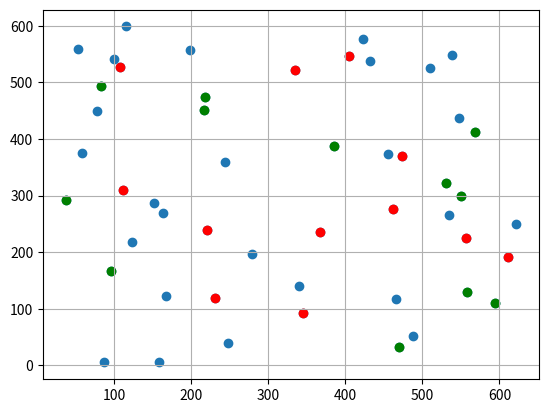

Reproduce this figure in Python.
#!/usr/bin/env python3
# -*- coding: utf-8 -*-
"""
Created on Tue Apr 16 05:24:08 2019

@author: yeaseen
"""

import random
import math
import os
#inp=int(input("Enter number of Node: "))
#length=int(input("Enter Length: "))
inp=50
length=625
lstX=random.sample(range(length*length), inp)

cx=[]
cy=[]
for i in range(len(lstX)):
    #print(int(lstX[i])//length)
    cx.append(int(lstX[i])//length)
    #print(int(lstX[i])%length)
    cy.append(int(lstX[i])%length)




print("hello")


source=inp//4
lstsource=[]
lstrecvr=[]
listofzeros = [0] * inp

listvalues=list(range(0,inp-1))

while(len(listvalues)>0 and len(lstsource)<source):
    ransrc=random.choice(listvalues)
    if listofzeros[ransrc]==0:
        #print(ransrc)
        temprecv=[]
        for i in range(inp):
            if i!=ransrc:
                dist = math.sqrt((cx[i]-cx[ransrc])*(cx[i]-cx[ransrc]) + (cy[i]-cy[ransrc])*(cy[i]-cy[ransrc]))
                if dist<250:
                    if listofzeros[i]==0:
                        temprecv.append(i)
        if len(temprecv)==0:
            listofzeros[ransrc]=1
            continue
        ranrecv=random.choice(temprecv)
        lstrecvr.append(ranrecv)
        listofzeros[ranrecv]=1
        
        lstsource.append(ransrc)
        listofzeros[ransrc]=1
    else:
        listvalues.remove(ransrc)
        
    
   






attacker=source//4
lstattackers=random.choices(lstsource,k=attacker)




# define the name of the directory to be created
#import os
path = "SC1"+str(inp)
print(path)

try:  
    os.makedirs(path)
except OSError:  
    print ("Creation of the directory %s failed" % path)
else:  
    print ("Successfully created the directory %s" % path)


f= open(path+"/data.txt","w+")
f.write(str(inp)+"\n")
f.write(str(source)+"\n")
for i in lstsource:
    print(str(i))
    f.write(str(i)+"\n")

f.write(str(attacker)+"\n")
for i in lstattackers:
    print(str(i))
    f.write(str(i)+"\n")


f.close()


f= open(path+"/scn.tcl","w+")

for i in range(len(cx)):
    #print(i,lstX[i])
    f.write("$node_("+str(i)+") set X_ "+str(cx[i])+"\n")
    f.write("$node_("+str(i)+") set Y_ "+str(cy[i])+"\n")
    f.write("$node_("+str(i)+") set Z_ "+'0'+"\n")

f.close()



f= open(path+"/cbr-exp1.tcl","w+")

for i in range(len(lstsource)):
    #print(i,lstX[i])
    f.write("set udp_("+str(i)+") [new Agent/UDP]\n")
    f.write("$ns_ attach-agent $node_("+str(lstsource[i])+") $udp_("+str(i)+")\n")
    f.write("set null_("+str(i)+") [new Agent/Null]\n")
    f.write("$ns_ attach-agent $node_("+str(lstrecvr[i])+") $null_("+str(i)+")\n")
    f.write("set cbr_("+str(i)+") [new Application/Traffic/CBR]\n")
    f.write("$cbr_("+str(i)+") set packetSize_ 1024\n")
    f.write("$cbr_("+str(i)+") set interval_ 0.04\n")
    f.write("$cbr_("+str(i)+") set random_ 1\n")
    f.write("$cbr_("+str(i)+") set maxpkts_ 100000\n")
    f.write("$cbr_("+str(i)+") attach-agent $udp_("+str(i)+")\n")
    f.write("$ns_ connect $udp_("+str(i)+") $null_("+str(i)+")\n\n")
    
    
    start=random.randint(0,50)
    end=500
    
    f.write("$ns_ at "+str(start)+  " \"$cbr_("+str(i)+") start\"\n")
    f.write("$ns_ at "+str(end)+" \"$cbr_("+str(i)+") stop\"\n\n\n\n\n")
    

f.close()  
    




f= open(path+"/wireless14_1.tcl","w+")

f.write("set val(chan)       Channel/WirelessChannel\n\
set val(prop)       Propagation/TwoRayGround\n\
set val(netif)      Phy/WirelessPhy\n\
set val(mac)        Mac/802_11\n\
set val(ifq)        Queue/DropTail/PriQueue\n\
set val(ll)         LL\n\
set val(ant)        Antenna/OmniAntenna\n\
set val(x)              800   ;# X dimension of the topography\n\
set val(y)              800   ;# Y dimension of the topography\n\
set val(ifqlen)         50            ;# max packet in ifq\n\
set val(seed)           0.0\n\
set val(adhocRouting)   AODV\n\
set val(nn)             "+str(inp)+"\n\
set val(cp)             \"cbr-exp1.tcl\" \n\
set val(sc)             \"scn.tcl\"\n\
set val(stop)           500.0           ;# simulation time\n\
\n\
set ns_     [new Simulator]\n\
\n\
# setup topography object\n\
\n\
set topo    [new Topography]\n\
\n\
# create trace object for ns and nam\n\
\n\
set tracefd [open wireless14-out1.tr w]\n\
$ns_ use-newtrace\n\
$ns_ trace-all $tracefd\n\
\n\
# define topology\n\
$topo load_flatgrid $val(x) $val(y)\n\
\n\
set god_ [create-god $val(nn)]\n\
\n\
$ns_ node-config -adhocRouting $val(adhocRouting) \\\n\
                 -llType $val(ll) \\\n\
                 -macType $val(mac) \\\n\
                 -ifqType $val(ifq) \\\n\
                 -ifqLen $val(ifqlen) \\\n\
                 -antType $val(ant) \\\n\
                 -propType $val(prop) \\\n\
                 -phyType $val(netif) \\\n\
                 -channelType $val(chan) \\\n\
         -topoInstance $topo \\\n\
         -agentTrace ON \\\n\
                 -routerTrace ON \\\n\
                 -macTrace ON \n\
#  Create the specified number of nodes [$val(nn)] and attach them\n\
#  to the channel.\n\
\n\
for {set i 0} {$i < $val(nn) } {incr i} {\n\
    set node_($i) [$ns_ node]   \n\
    $node_($i) random-motion 0      ;# disable random motion\n\
    $node_($i) radius 1         ;# radius of each node....\n}\n")
    
f.write("\n\
puts \"Loading connection pattern...\"\n\
source $val(cp)\n\
\n\
puts \"Loading scenario file...\"\n\
source $val(sc)\n\
\n\
for {set i 0} {$i < $val(nn)} {incr i} {\n\
    $ns_ initial_node_pos $node_($i) 20\n}\n")

f.write("for {set i 0} {$i < $val(nn) } {incr i} {\n\
    $ns_ at $val(stop).0 \"$node_($i) reset\";\n}\n\
$ns_ at  $val(stop).0002 \"puts \\\"NS EXITING... \\\" ; $ns_ halt\"\n\
\n\
puts $tracefd \"M 0.0 nn $val(nn) x $val(x) y $val(y) rp $val(adhocRouting)\"\n\
puts $tracefd \"M 0.0 sc $val(sc) cp $val(cp) seed $val(seed)\"\n\
puts $tracefd \"M 0.0 prop $val(prop) ant $val(ant)\"\n\
\n\
puts \"Starting Simulation...\"\n\
$ns_ run\n")
f.close()



sx=[]
sy=[]
rx=[]
ry=[]

for i in lstsource:
    sx.append(cx[i])
    sy.append(cy[i])
for i in lstrecvr:
    rx.append(cx[i])
    ry.append(cy[i])
    
    
import matplotlib.pyplot as plt
import networkx as nx
    

G = nx.Graph()

plt.scatter(cx, cy,)
plt.scatter(sx, sy, color='red')
plt.scatter(rx, ry, color='green')

plt.grid(True)
#plt.savefig("points.png")
plt.show()

    
    
    
    
    
    
    
    
    
    
    
    
    
    
